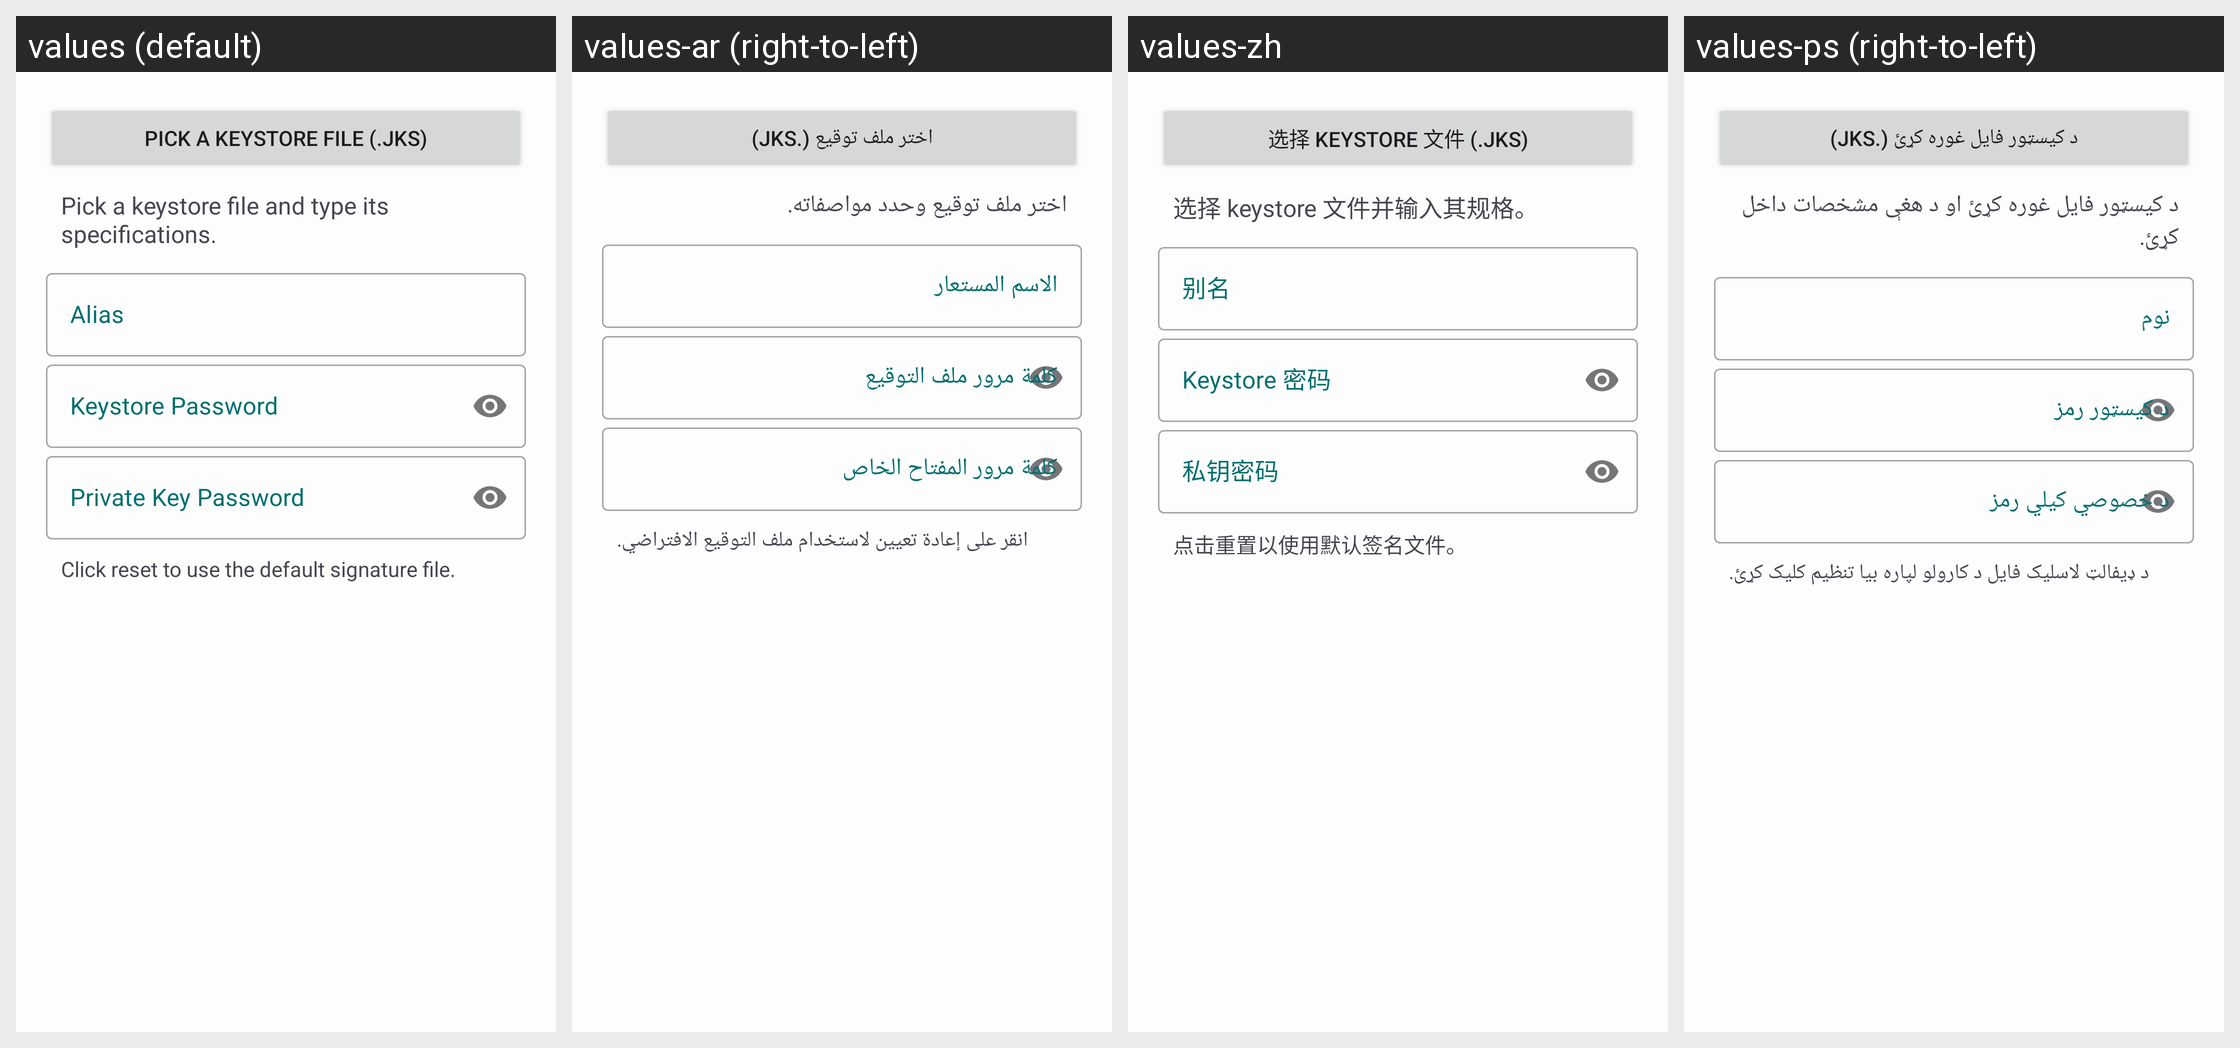

The same Android screen rendered under several of its app's locales, left to right. List the strings drawn on it with the default value and each locale's translation.
Android screen res/layout/keystore.xml rendered under 4 locales, left to right: values (default), values-ar (right-to-left), values-zh, values-ps (right-to-left). Device: Nexus 5 (rendered at 1080×1920; each locale shown at half size, 540×960, under a caption strip naming it); theme AppTheme.
Other locales in the repository, not shown: values-dv, values-hi, values-ru.
Strings drawn on this screen, with the default value and each locale's value (text and hints the layout hard-codes, and strings that could not be matched under every locale, appear in the picture but are not listed):

key_pick
  values: Pick a Keystore File (.JKS)
  values-ar: اختر ملف توقيع (.JKS)
  values-zh: 选择 Keystore 文件 (.JKS)
  values-ps: د کیسټور فایل غوره کړئ (.JKS)

key_specs
  values: Pick a keystore file and type its specifications.
  values-ar: اختر ملف توقيع وحدد مواصفاته.
  values-zh: 选择 keystore 文件并输入其规格。
  values-ps: د کیسټور فایل غوره کړئ او د هغې مشخصات داخل کړئ.

key_hint
  values: Click reset to use the default signature file.
  values-ar: انقر على إعادة تعيين لاستخدام ملف التوقيع الافتراضي.
  values-zh: 点击重置以使用默认签名文件。
  values-ps: د ډیفالټ لاسلیک فایل د کارولو لپاره بیا تنظیم کلیک کړئ.
